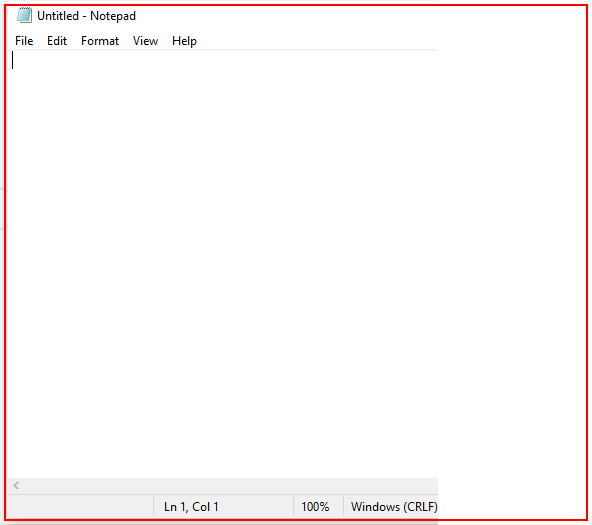
Task: findingelement

Workflow: elementexists

Step 1: find the element in window 'Untitled - Notepad' (notepad.exe)

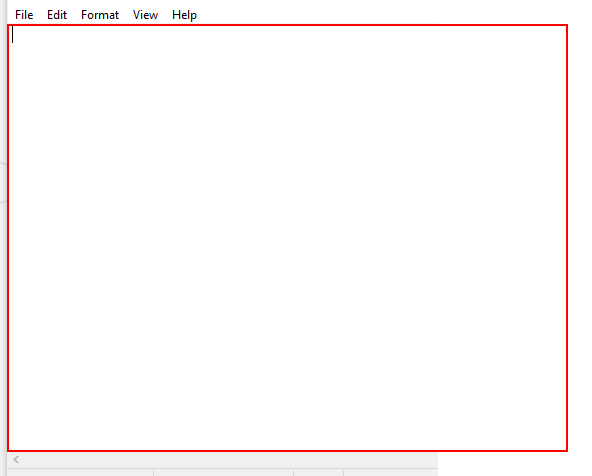
Step 2 [then]: type "hello all" into the editable text 'Text Editor' in window 'Untitled - Notepad' (notepad.exe)
